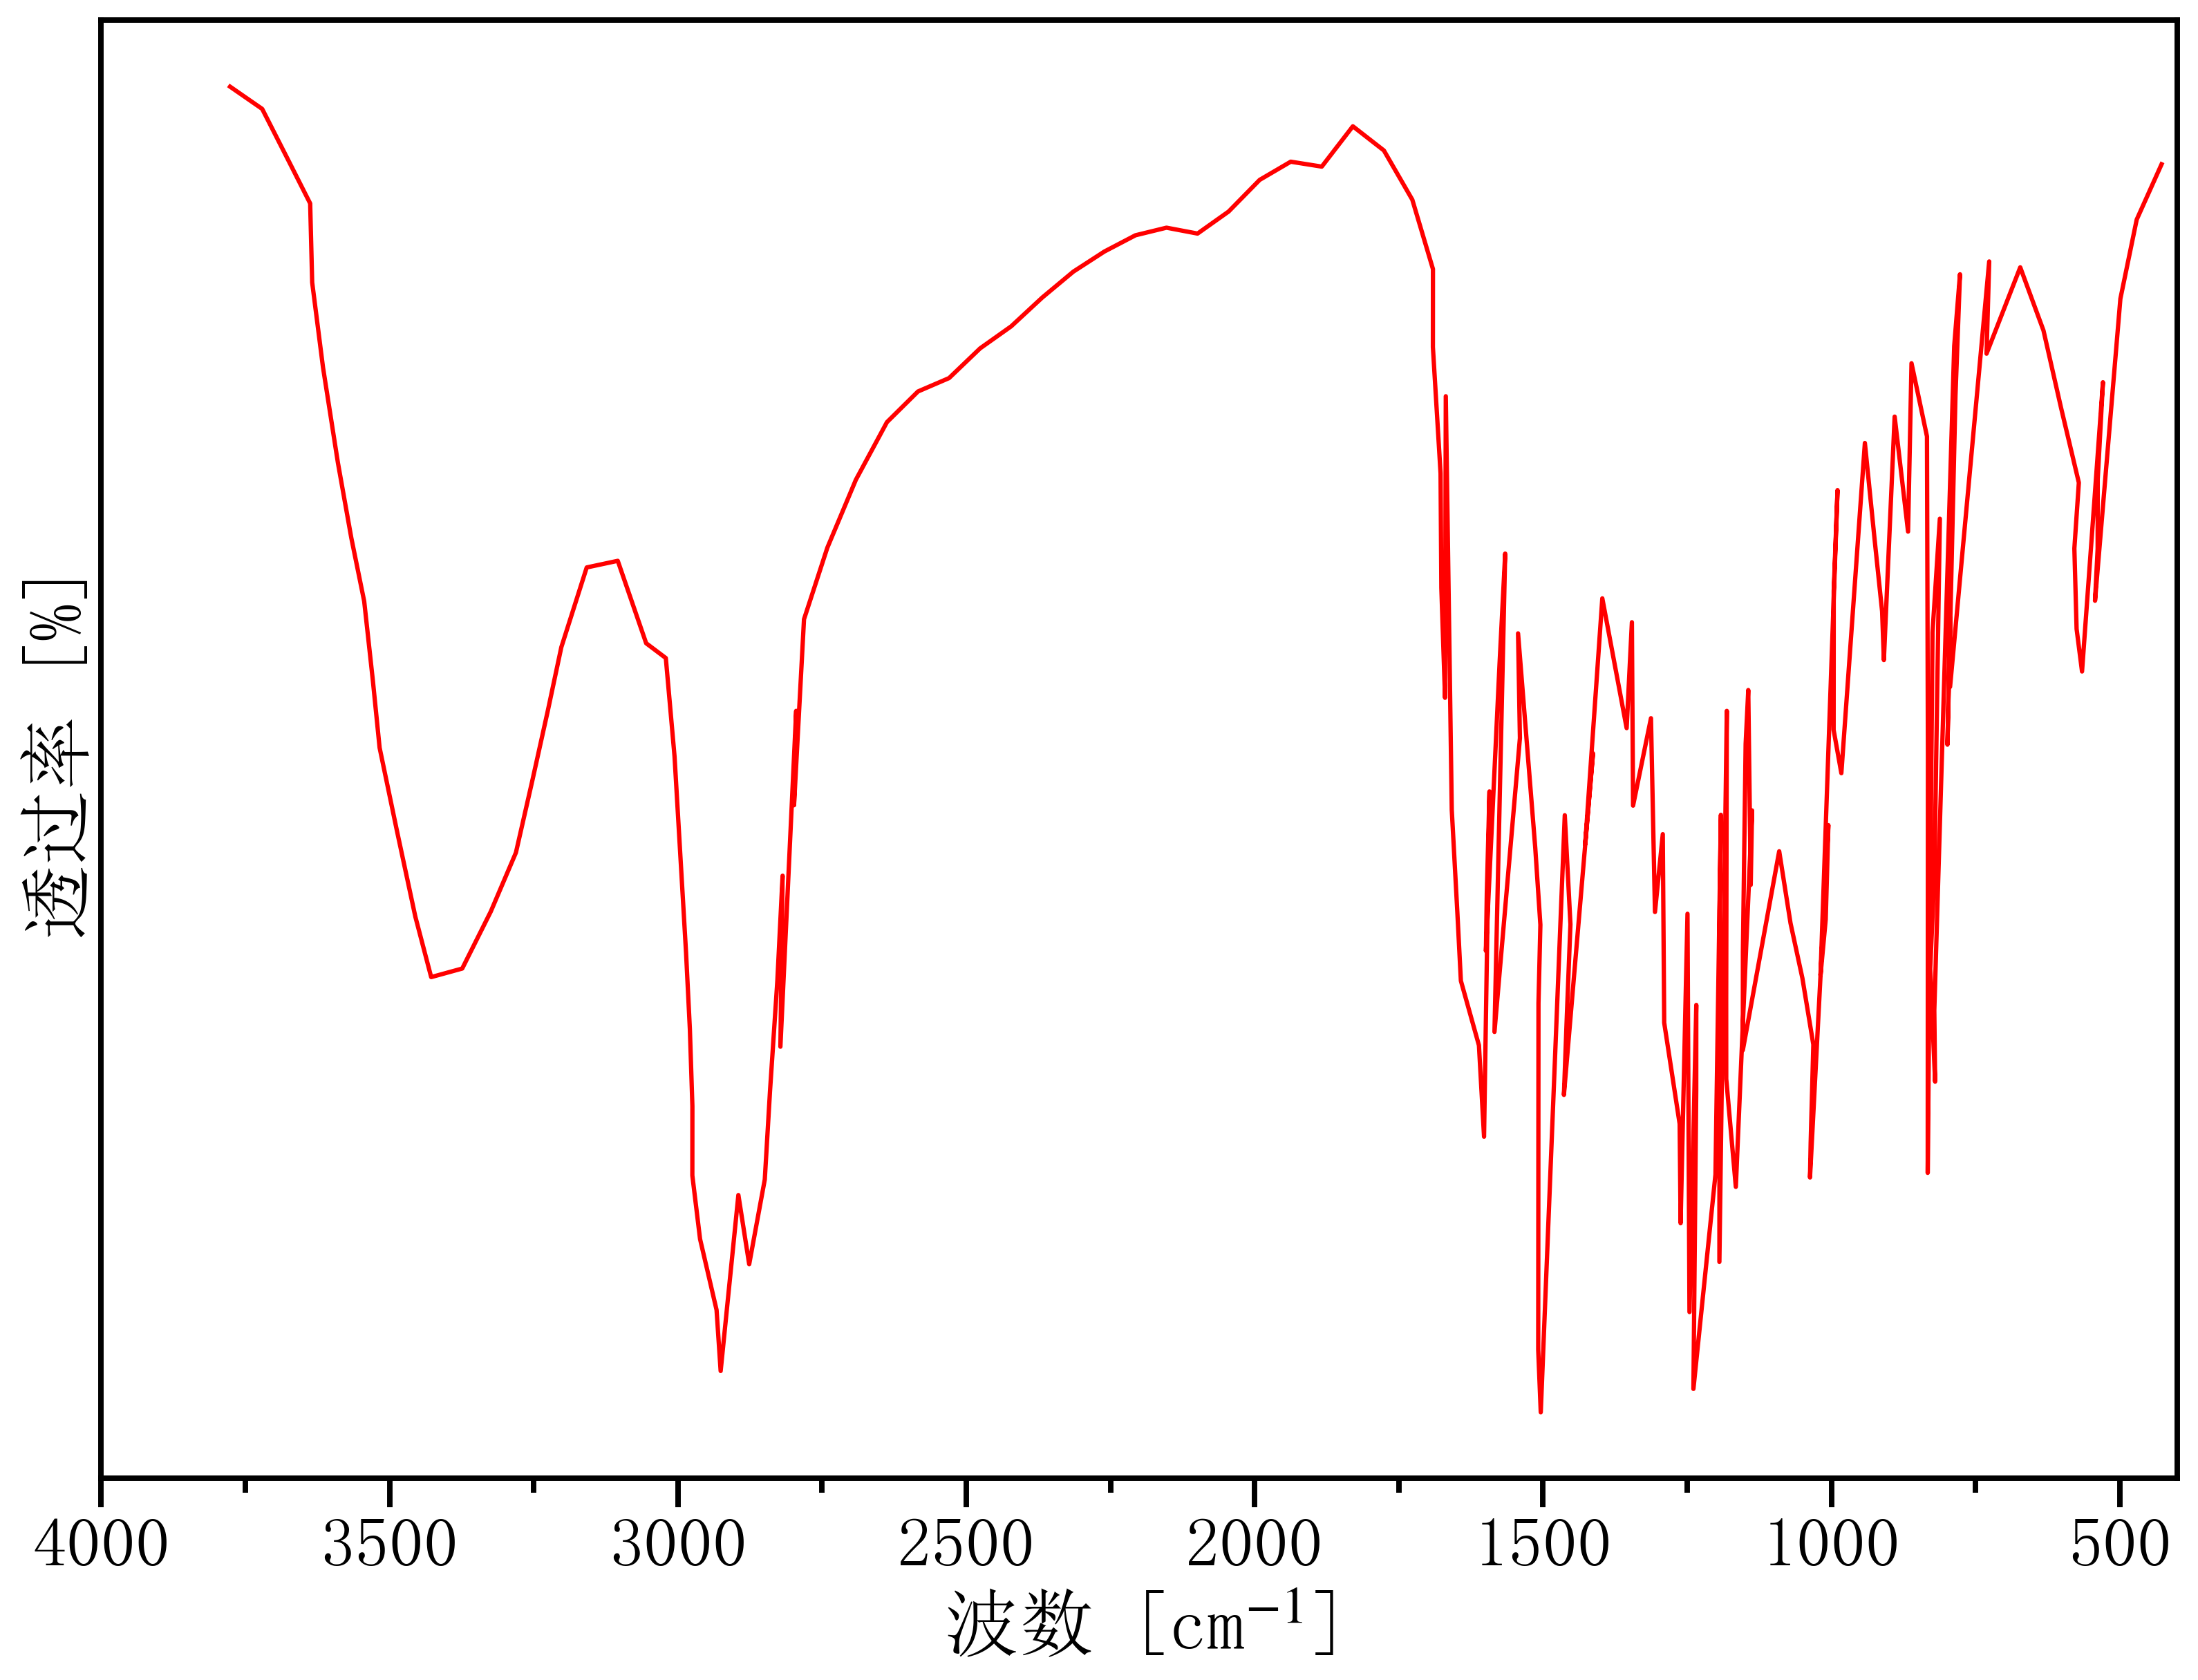

The table this chart was drawn from, first rows:
3830.309668459394, 92.57302868411314
3776, 92.49
3721, 91.89
3674, 90.47
3638, 89.34
3634, 87.21
3615, 84.93
3589, 82.35
3566, 80.33
3544, 78.62
3529, 76.46
3517, 74.67
3487, 72.43
3455, 70.12
3428, 68.49
3374, 68.72
3324, 70.25
3281, 71.84
3253, 73.77
3226, 75.67
3202, 77.38
3158, 79.53
3104, 79.71
3055, 77.49
3021, 77.09
3006, 74.43
2995, 71.68
2986, 69.15
2979, 67.09
2975, 65.01
2975, 63.14
2962, 61.43
2933, 59.51
2926, 57.87
2895, 62.61
2876, 60.75
2849, 63.03
2840, 65.42
2828, 68.39
2818, 71.22
2822, 66.61
2795, 75.66
2799, 73.12
2781, 78.13
2741, 80.06
2691, 81.89
2638, 83.45
2584, 84.27
2530, 84.64
2476, 85.44
2422, 86.03
2368, 86.81
2314, 87.5
2261, 88.05
2207, 88.49
2153, 88.69
2099, 88.53
2045, 89.13
1991, 89.98
1937, 90.47
1884, 90.34
... 118 more rows
